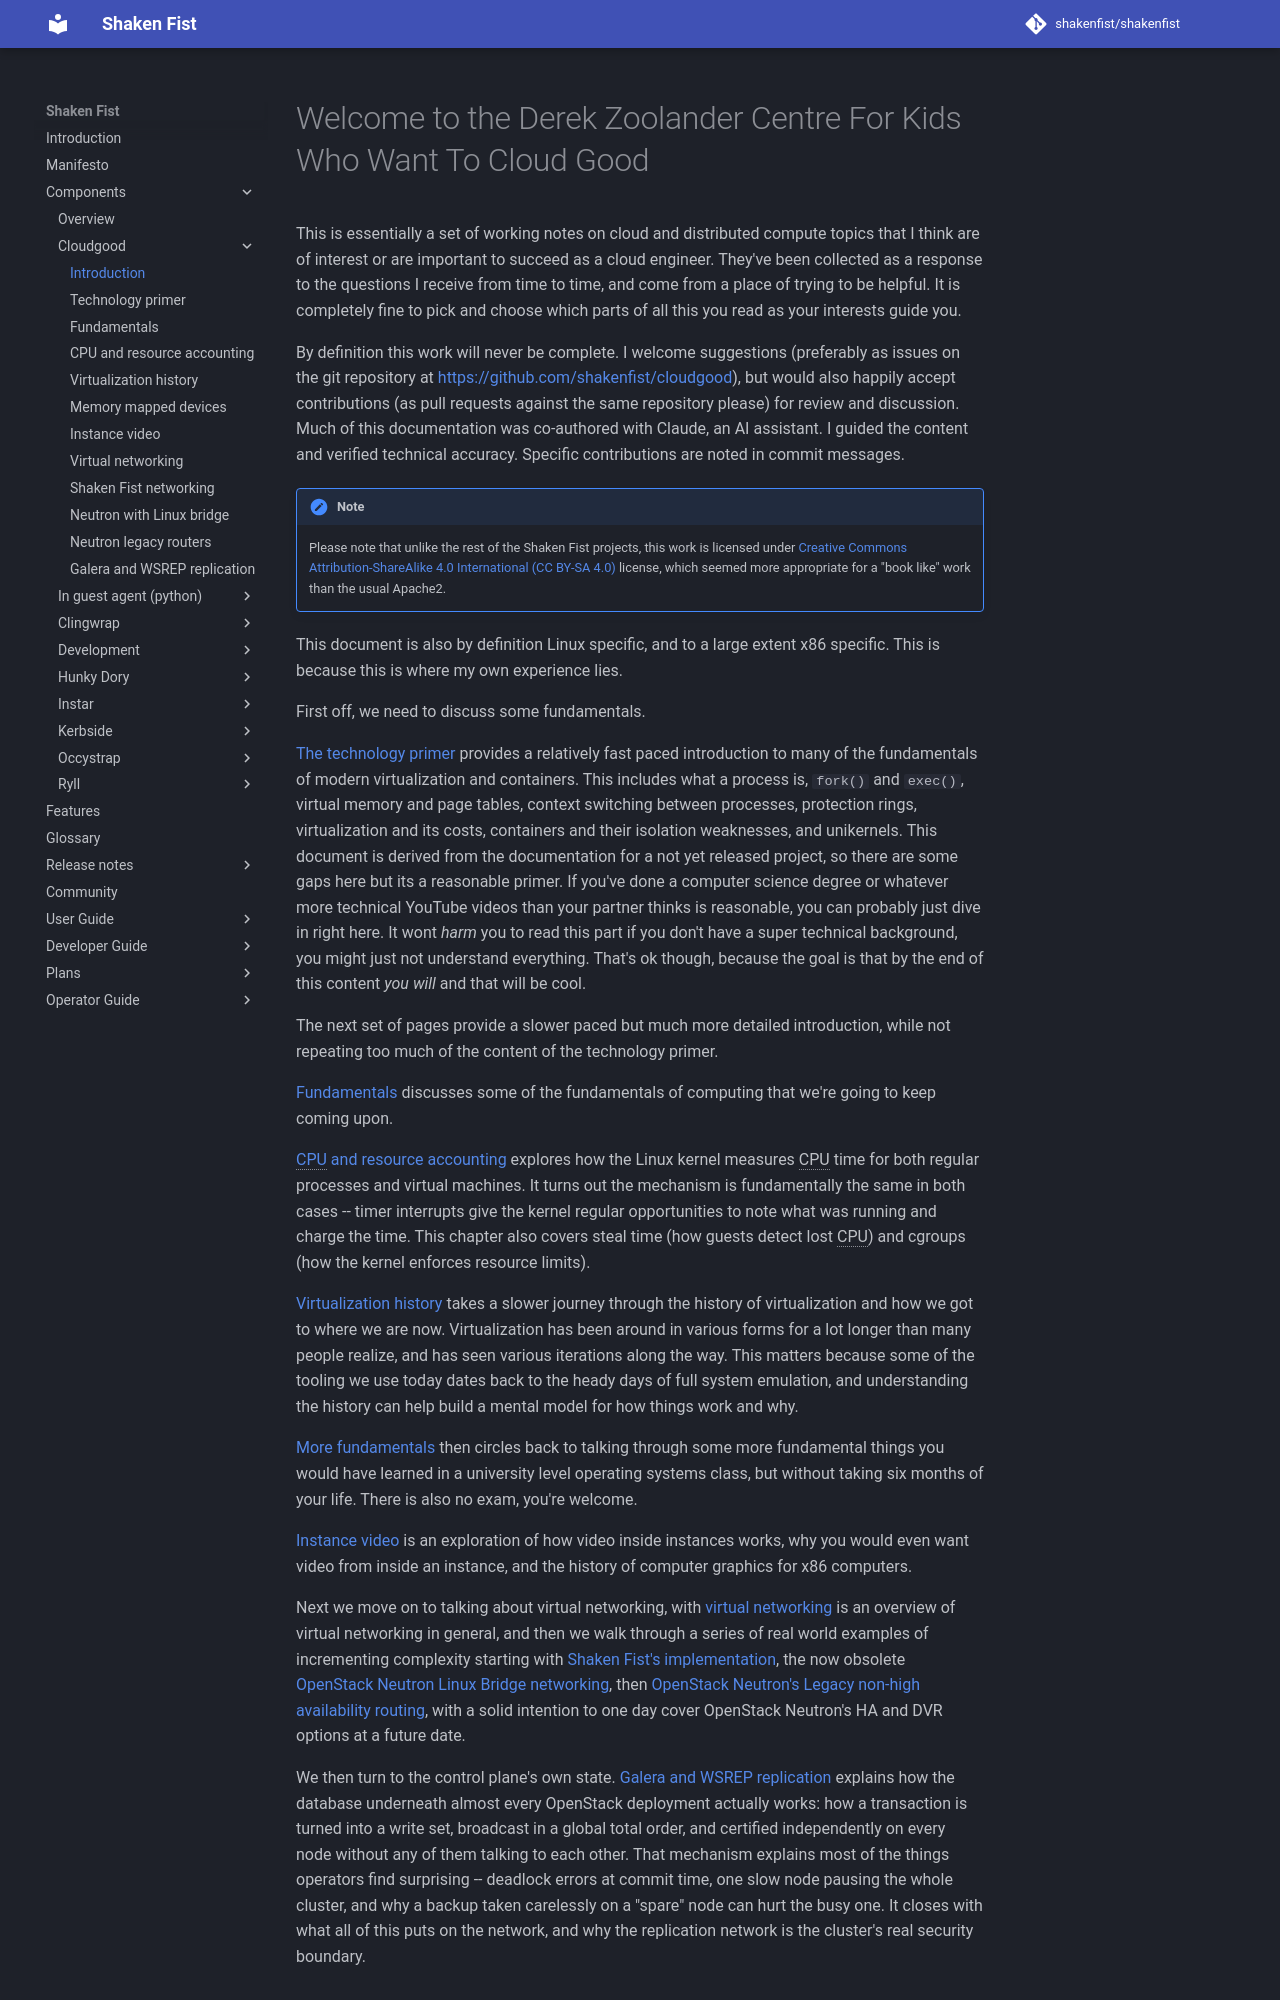

repository: shakenfist/shakenfist · page: components/cloudgood/index.html · generator: mkdocs

---
issue_repo: https://github.com/shakenfist/cloudgood
issue_path: docs/index.md
---

# Welcome to the Derek Zoolander Centre For Kids Who Want To Cloud Good

This is essentially a set of working notes on cloud and distributed compute
topics that I think are of interest or are important to succeed as a cloud
engineer. They've been collected as a response to the questions I receive
from time to time, and come from a place of trying to be helpful. It is
completely fine to pick and choose which parts of all this you read as your
interests guide you.

By definition this work will never be complete. I welcome suggestions
(preferably as issues on the git repository at
https://github.com/shakenfist/cloudgood), but would also happily accept
contributions (as pull requests against the same repository please)
for review and discussion. Much of this documentation was co-authored with
Claude, an AI assistant. I guided the content and verified technical accuracy.
Specific contributions are noted in commit messages.

!!! note

    Please note that unlike the rest of the Shaken Fist projects, this work
    is licensed under
    [Creative Commons Attribution-ShareAlike 4.0 International (CC BY-SA 4.0)](https://creativecommons.org/licenses/by-sa/4.0/)
    license, which seemed more appropriate for a "book like" work than the
    usual Apache2.

This document is also by definition Linux specific, and to a large
extent x86 specific. This is because this is where my own experience lies.

First off, we need to discuss some fundamentals.

[The technology primer](/components/cloudgood/technology-primer/) provides a relatively fast
paced introduction to many of the fundamentals of modern virtualization
and containers. This includes what a process is, `fork()` and `exec()`,
virtual memory and page tables, context switching between processes,
protection rings, virtualization and its costs, containers and their
isolation weaknesses, and unikernels. This document is derived from the
documentation for a not yet released project, so there are some gaps here
but its a reasonable primer. If you've done a computer science degree
or whatever more technical YouTube videos than your partner thinks is
reasonable, you can probably just dive in right here. It wont _harm_ you
to read this part if you don't have a super technical background, you
might just not understand everything. That's ok though, because the goal
is that by the end of this content _you_ _will_ and that will be cool.

The next set of pages provide a slower paced but much more detailed
introduction, while not repeating too much of the content of the technology
primer.

[Fundamentals](/components/cloudgood/fundamentals/) discusses some of the fundamentals of
computing that we're going to keep coming upon.

[CPU and resource accounting](/components/cloudgood/accounting/) explores how the Linux
kernel measures CPU time for both regular processes and virtual
machines. It turns out the mechanism is fundamentally the same in
both cases -- timer interrupts give the kernel regular opportunities
to note what was running and charge the time. This chapter also covers
steal time (how guests detect lost CPU) and cgroups (how the kernel
enforces resource limits).

[Virtualization history](/components/cloudgood/virtualization-history/) takes a slower journey
through the history of virtualization and how we got to where we are now.
Virtualization has been around in various forms for a lot longer than many
people realize, and has seen various iterations along the way. This matters
because some of the tooling we use today dates back to the heady days of
full system emulation, and understanding the history can help build a mental
model for how things work and why.

[More fundamentals](/components/cloudgood/userspace-initialization/) then circles back to
talking through some more fundamental things you would have learned in a
university level operating systems class, but without taking six months of
your life. There is also no exam, you're welcome.

[Instance video](/components/cloudgood/instance-video/) is an exploration of how video inside
instances works, why you would even want video from inside an instance,
and the history of computer graphics for x86 computers.

Next we move on to talking about virtual networking, with
[virtual networking](/components/cloudgood/virtual-networking/) is an overview of virtual
networking in general, and then we walk through a series of real world
examples of incrementing complexity starting with
[Shaken Fist's implementation](/components/cloudgood/networking-shakenfist/), the now
obsolete [OpenStack Neutron Linux Bridge networking](/components/cloudgood/neutron-linuxbridge/),
then [OpenStack Neutron's Legacy non-high availability routing](/components/cloudgood/neutron-legacy/),
with a solid intention to one day cover OpenStack Neutron's HA and DVR
options at a future date.
